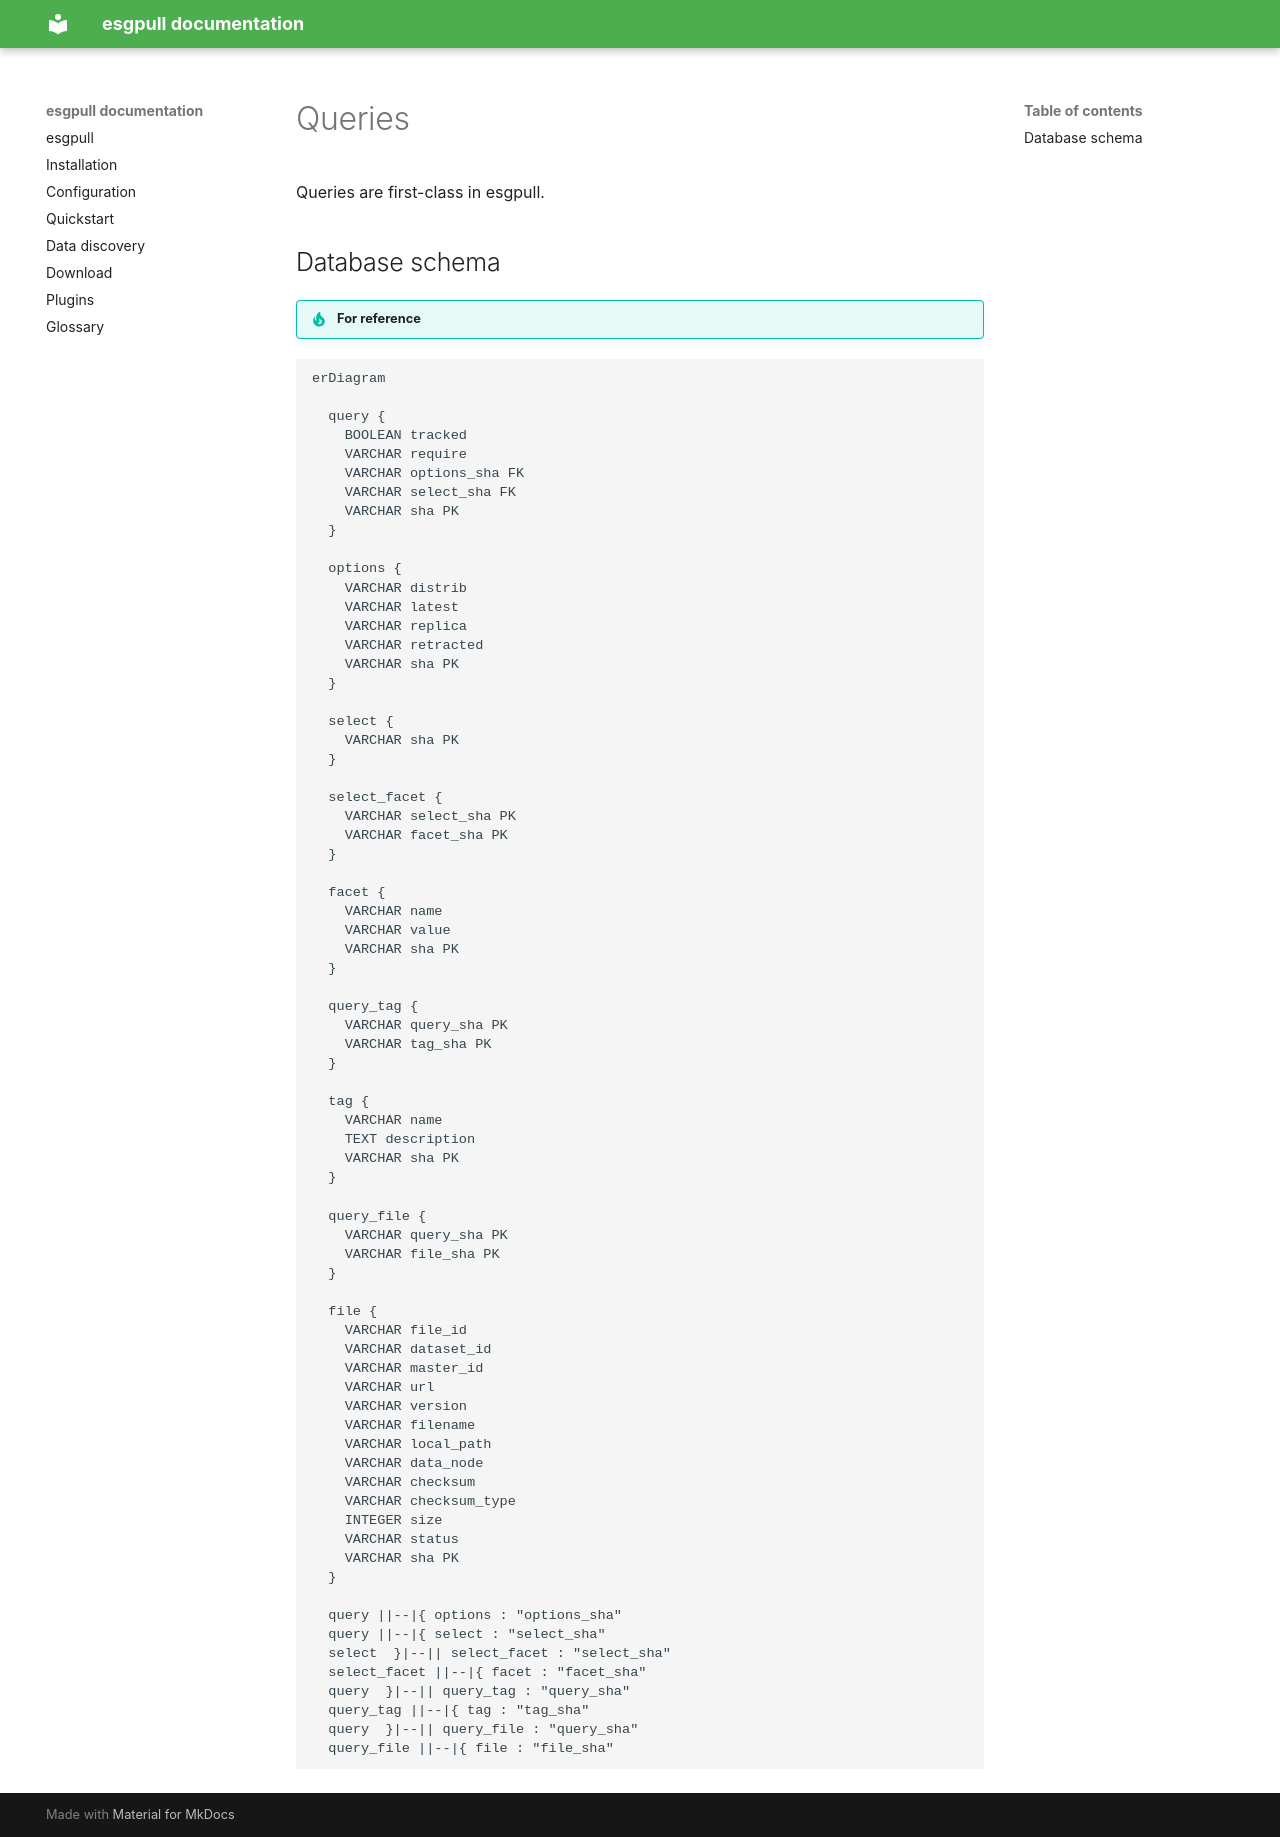

repository: ESGF/esgf-download · page: queries/index.html · generator: mkdocs

Queries are first-class in esgpull.

## Database schema

!!! tip "For reference"

```mermaid
erDiagram

  query {
    BOOLEAN tracked
    VARCHAR require
    VARCHAR options_sha FK
    VARCHAR select_sha FK
    VARCHAR sha PK
  }

  options {
    VARCHAR distrib
    VARCHAR latest
    VARCHAR replica
    VARCHAR retracted
    VARCHAR sha PK
  }

  select {
    VARCHAR sha PK
  }

  select_facet {
    VARCHAR select_sha PK
    VARCHAR facet_sha PK
  }

  facet {
    VARCHAR name
    VARCHAR value
    VARCHAR sha PK
  }

  query_tag {
    VARCHAR query_sha PK
    VARCHAR tag_sha PK
  }

  tag {
    VARCHAR name
    TEXT description
    VARCHAR sha PK
  }

  query_file {
    VARCHAR query_sha PK
    VARCHAR file_sha PK
  }

  file {
    VARCHAR file_id
    VARCHAR dataset_id
    VARCHAR master_id
    VARCHAR url
    VARCHAR version
    VARCHAR filename
    VARCHAR local_path
    VARCHAR data_node
    VARCHAR checksum
    VARCHAR checksum_type
    INTEGER size
    VARCHAR status
    VARCHAR sha PK
  }

  query ||--|{ options : "options_sha"
  query ||--|{ select : "select_sha"
  select  }|--|| select_facet : "select_sha"
  select_facet ||--|{ facet : "facet_sha"
  query  }|--|| query_tag : "query_sha"
  query_tag ||--|{ tag : "tag_sha"
  query  }|--|| query_file : "query_sha"
  query_file ||--|{ file : "file_sha"
```
